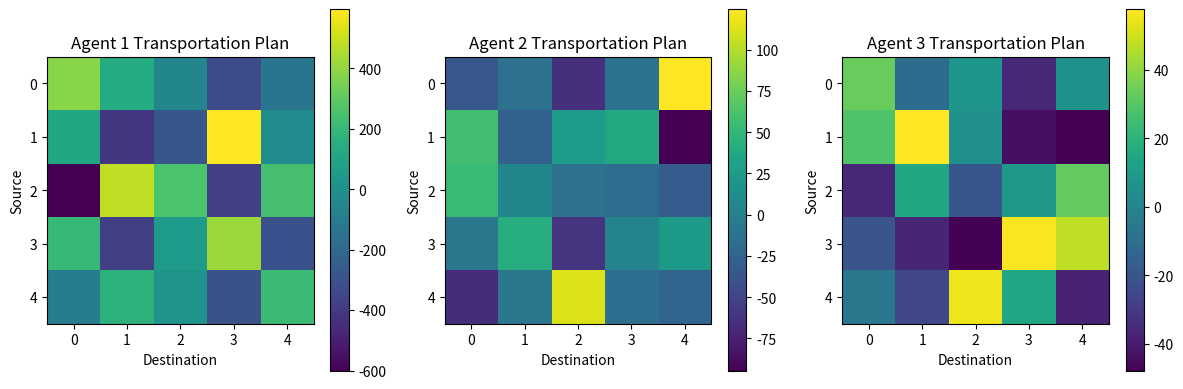

This chart was generated by the following Python code:
import numpy as np
import matplotlib.pyplot as plt
from scipy.optimize import minimize

def transport_cost(Xk, Ck):
    return np.sum(Ck * Xk)

def marginal_constraints(X_list, p, q):
    sum_X = np.sum(X_list, axis=0)
    return np.allclose(np.sum(sum_X, axis=1), p) and np.allclose(np.sum(sum_X, axis=0), q)

def decentralized_optimization(Ck_list, p, q, tol=1e-3, max_iter=100):
    N, n = len(Ck_list), Ck_list[0].shape[0]
    X_list = [np.random.rand(n, n) for _ in range(N)]
    for iteration in range(max_iter):
        for k in range(N):
            Ck, Xk = Ck_list[k], X_list[k]
            def objective(Xk_flat):
                return transport_cost(Xk_flat.reshape(n, n), Ck)
            constraints = [
                {'type': 'eq', 'fun': lambda Xk_flat: np.sum(Xk_flat.reshape(n, n), axis=0) - q},
                {'type': 'eq', 'fun': lambda Xk_flat: np.sum(Xk_flat.reshape(n, n), axis=1) - p},
            ]
            res = minimize(objective, Xk.flatten(), constraints=constraints, tol=tol)
            X_list[k] = res.x.reshape(n, n)
        cost_diffs = np.array([transport_cost(X_list[k], Ck_list[k]) for k in range(N)])
        if np.allclose(cost_diffs, cost_diffs[0], atol=tol) and marginal_constraints(X_list, p, q):
            print(f"Converged after {iteration + 1} iterations")
            break
    return X_list

def plot_transportation_map(X_list):
    N = len(X_list)
    fig, axs = plt.subplots(1, N, figsize=(4 * N, 4))
    for k in range(N):
        ax = axs[k]
        Xk = X_list[k]
        cax = ax.imshow(Xk, cmap='viridis', interpolation='none')
        fig.colorbar(cax, ax=ax)
        ax.set_title(f'Agent {k + 1} Transportation Plan')
        ax.set_xlabel('Destination')
        ax.set_ylabel('Source')
    plt.tight_layout()
    plt.show()

if __name__ == "__main__":
    N, n = 3, 5
    Ck_list = [np.random.rand(n, n) for _ in range(N)]
    p, q = np.random.rand(n), np.random.rand(n)
    p, q = p / np.sum(p), q / np.sum(q)
    X_list = decentralized_optimization(Ck_list, p, q)
    
    # Show cost matrices and transportation plans
    for k in range(N):
        print(f"Agent {k + 1} cost matrix C_k:\n{Ck_list[k]}")
        print(f"Agent {k + 1} transportation plan X_k:\n{X_list[k]}")
    
    plot_transportation_map(X_list)
